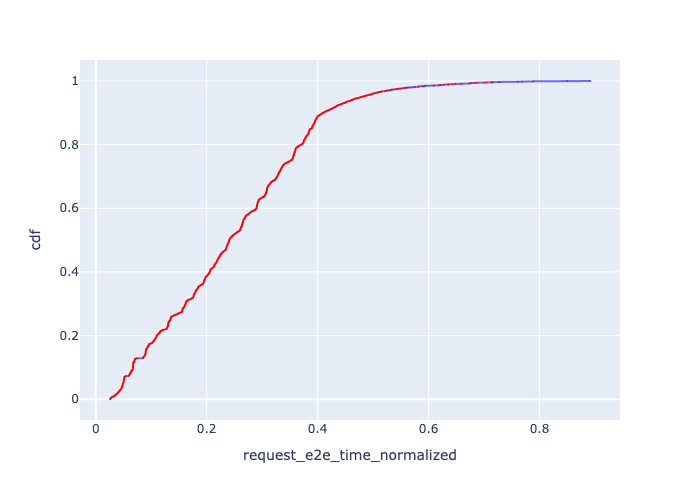

The table this chart was drawn from, first rows:
, Request Id, request_e2e_time_normalized, cdf
0, 0, 0.02574, 0.0005
1, 1, 0.02592, 0.001
2, 2, 0.02684, 0.0015
3, 3, 0.02686, 0.002
4, 4, 0.0269, 0.0025
5, 5, 0.02709, 0.003
6, 6, 0.02715, 0.0035
7, 7, 0.02775, 0.004
8, 8, 0.02827, 0.0045
9, 9, 0.02831, 0.005
11, 11, 0.029, 0.0055
10, 10, 0.029, 0.006
12, 12, 0.02922, 0.0065
13, 13, 0.02923, 0.007
14, 14, 0.02963, 0.0075
15, 15, 0.03032, 0.008
16, 16, 0.03252, 0.0085
17, 17, 0.03299, 0.009
18, 18, 0.03348, 0.0095
19, 19, 0.03391, 0.01
20, 20, 0.03394, 0.0105
21, 21, 0.034, 0.011
22, 22, 0.03407, 0.0115
23, 23, 0.03426, 0.012
24, 24, 0.03446, 0.0125
25, 25, 0.03454, 0.013
26, 26, 0.03593, 0.0135
27, 27, 0.03629, 0.014
28, 28, 0.03677, 0.0145
29, 29, 0.03692, 0.015
30, 30, 0.0373, 0.0155
31, 31, 0.03771, 0.016
32, 32, 0.03829, 0.0165
34, 34, 0.03834, 0.017
33, 33, 0.03835, 0.0175
35, 35, 0.03939, 0.018
36, 36, 0.03948, 0.0185
37, 37, 0.03965, 0.019
38, 38, 0.03984, 0.0195
39, 39, 0.03989, 0.02
40, 40, 0.04001, 0.0205
41, 41, 0.04073, 0.021
42, 42, 0.04076, 0.0215
43, 43, 0.04096, 0.022
44, 44, 0.04101, 0.0225
45, 45, 0.04128, 0.023
46, 46, 0.04143, 0.0235
47, 47, 0.04152, 0.024
48, 48, 0.04176, 0.0245
49, 49, 0.04231, 0.025
50, 50, 0.04261, 0.0255
51, 51, 0.04279, 0.026
52, 52, 0.04302, 0.0265
53, 53, 0.04313, 0.027
54, 54, 0.04388, 0.0275
55, 55, 0.0439, 0.028
56, 56, 0.04392, 0.0285
57, 57, 0.04441, 0.029
58, 58, 0.04461, 0.0295
59, 59, 0.04464, 0.03
... 1,940 more rows
